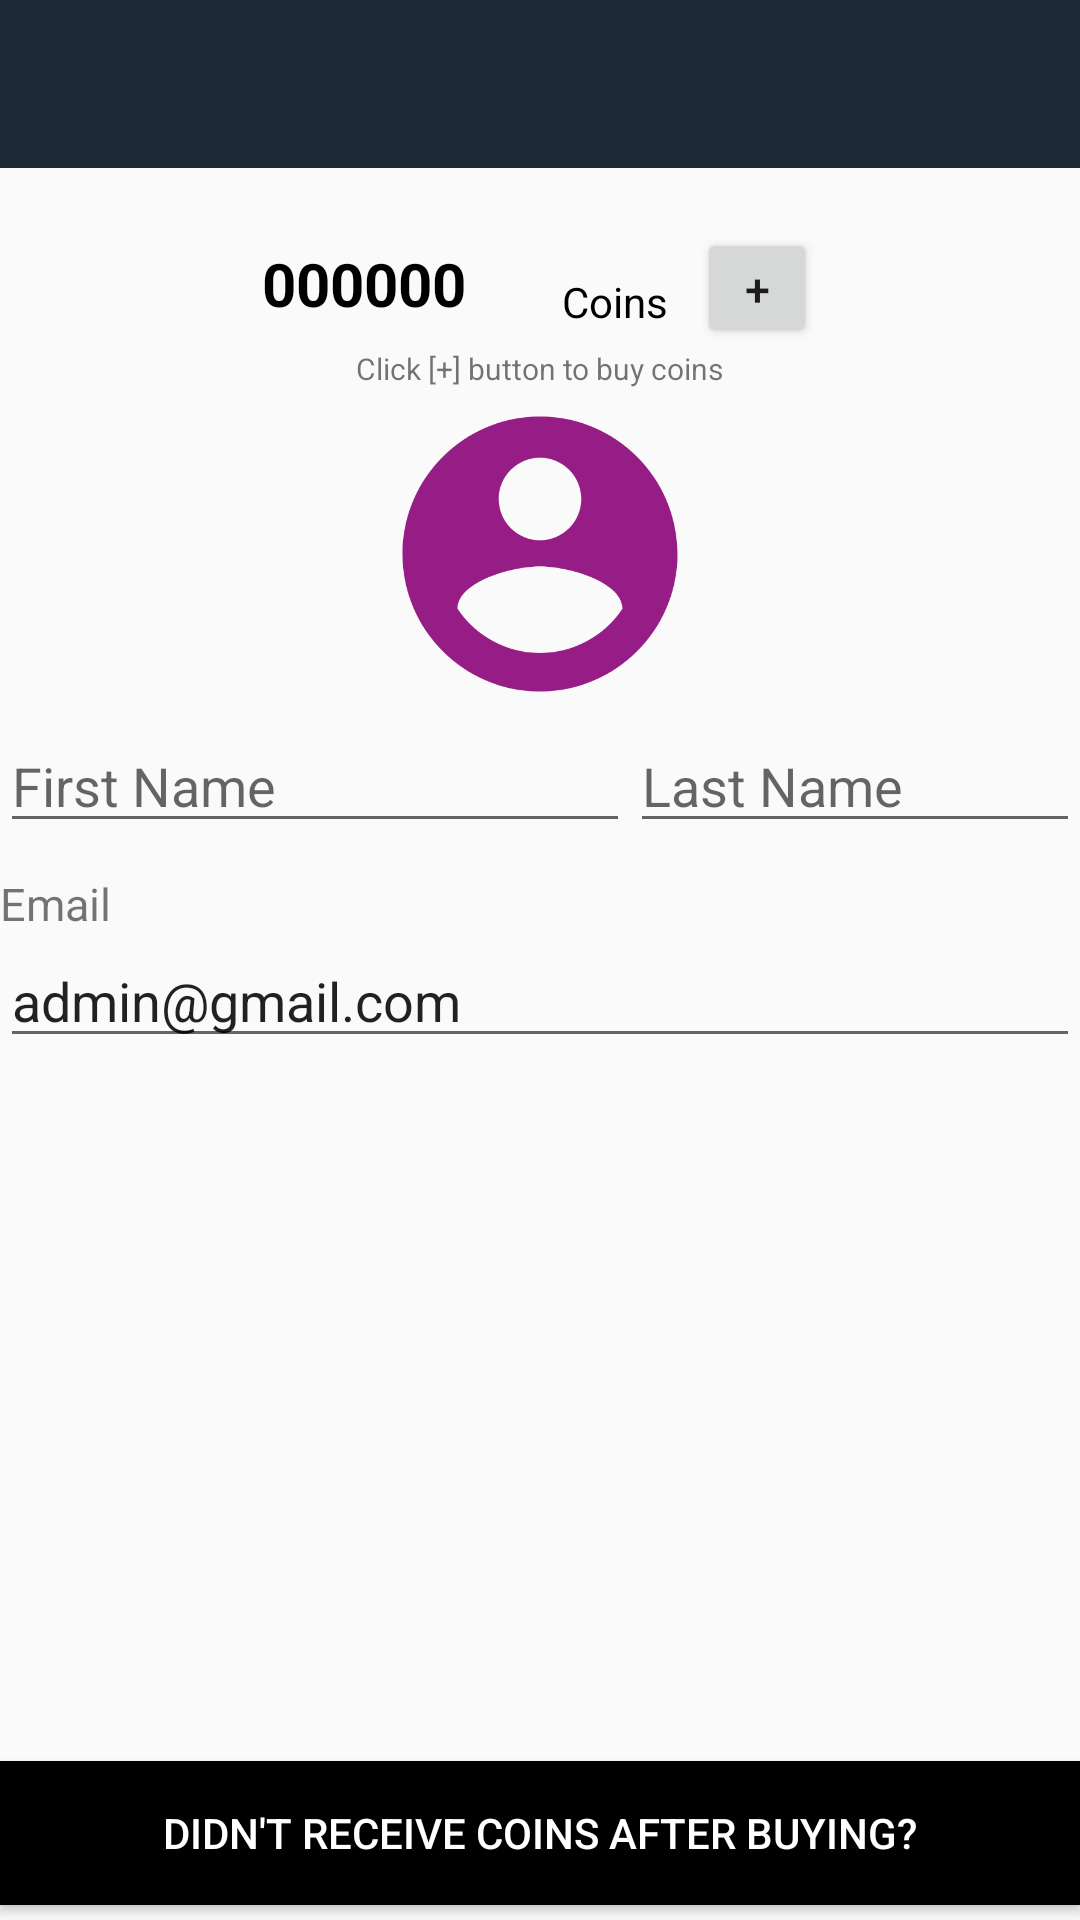

This screen was rendered from an Android layout file. Write that file and the resources it references.
<!-- AndroidManifest.xml: application theme AppTheme -->
<!-- res/layout/activity_user_information.xml -->
<?xml version="1.0" encoding="utf-8"?>
<RelativeLayout xmlns:android="http://schemas.android.com/apk/res/android"
    xmlns:app="http://schemas.android.com/apk/res-auto"
    xmlns:tools="http://schemas.android.com/tools"
    android:layout_width="match_parent"
    android:layout_height="match_parent"
    tools:context=".UserInformation"
    >


    <LinearLayout
        android:id="@+id/L"
        android:layout_width="fill_parent"
        android:layout_height="wrap_content">
        <include

            android:layout_height="wrap_content"
            android:layout_width="match_parent"
            layout="@layout/toolbar_layout"
            />


    </LinearLayout>


    <LinearLayout
        android:id="@+id/L1"
        android:layout_below="@id/L"
        android:layout_width="match_parent"
        android:layout_height="wrap_content"
        android:orientation="vertical">







        <LinearLayout
            android:gravity="center"
            android:layout_marginTop="20dp"
            android:layout_width="match_parent"
            android:layout_height="wrap_content"
            android:orientation="horizontal">


            <TextView
                android:id="@+id/coins"
                android:layout_width="100dp"
                android:layout_height="30dp"
                android:drawableStart="@drawable/ic_monetization_on_blackview_24dp"
                android:text="000000"
                android:textColor="@color/black"
                android:textSize="20sp"
                android:textStyle="bold" />

            <TextView
                android:layout_marginTop="10dp"
                android:textColor="@color/black"
                android:layout_width="45dp"
                android:layout_height="30dp"
                android:text="Coins" />

            <Button
                android:textSize="15sp"
                android:id="@+id/Plus"
                android:layout_width="40dp"
                android:layout_height="40dp"
                android:text="+" />




        </LinearLayout>

        <TextView
            android:textSize="10sp"
            android:layout_gravity="center"
            android:layout_width="wrap_content"
            android:layout_height="wrap_content"
            android:text="Click [+] button to buy coins" />

        <ImageView
            android:layout_width="match_parent"
            android:layout_height="110dp"
            app:srcCompat="@drawable/ic_account_circle_black_24dp" />






    </LinearLayout>

    <LinearLayout
        android:id="@+id/L2"
        android:orientation="vertical"
        android:layout_below="@id/L1"
        android:layout_width="match_parent"
        android:layout_height="wrap_content">

        <LinearLayout
            android:orientation="horizontal"
            android:layout_width="match_parent"
            android:layout_height="wrap_content">




        <EditText
            android:id="@+id/FF"
            android:layout_width="wrap_content"
            android:layout_height="wrap_content"
            android:ems="10"
            android:inputType="textPersonName"
            android:hint="First Name" />

        <EditText
            android:layout_width="wrap_content"
            android:layout_height="wrap_content"
            android:ems="10"
            android:inputType="textPersonName"
            android:hint="Last Name" />




        </LinearLayout>

        <TextView
            android:textSize="15sp"
            android:layout_marginTop="10dp"
            android:layout_width="wrap_content"
            android:layout_height="wrap_content"
            android:layout_weight="1"
            android:text="Email"
            />


        <EditText
            android:id="@+id/editEmail"
            android:layout_width="match_parent"
            android:layout_height="wrap_content"
            android:layout_weight="1"
            android:ems="10"
            android:inputType="textEmailAddress"
            android:text="admin@gmail.com" />


    </LinearLayout>



    <RelativeLayout
        android:id="@+id/R"
        android:visibility="gone"
        android:layout_marginTop="20dp"
        android:layout_below="@id/L2"
        android:layout_width="match_parent"
        android:layout_height="wrap_content">


        <Button
            android:layout_marginRight="20dp"
            android:layout_marginLeft="20dp"
            android:textColor="@color/white"
            android:background="#41c300"
            android:drawableStart="@drawable/ic_monetization_on_black_24dp"
            android:layout_centerHorizontal="true"
            android:id="@+id/BSilver"
            android:layout_width="match_parent"
            android:layout_height="wrap_content"
            android:text="Buy 2000 Coins " />


        <Button
            android:layout_marginTop="5dp"
            android:layout_marginRight="20dp"
            android:layout_marginLeft="20dp"
            android:layout_below="@id/BSilver"
            android:textColor="@color/white"
            android:background="#3d00e0"
            android:drawableStart="@drawable/ic_monetization_on_black_24dp"
            android:layout_centerHorizontal="true"
            android:id="@+id/BGold"
            android:layout_width="match_parent"
            android:layout_height="wrap_content"
            android:text="Buy 6000 Coins " />

        <Button
            android:layout_marginTop="5dp"
            android:layout_marginRight="20dp"
            android:layout_marginLeft="20dp"
            android:layout_below="@id/BGold"
            android:textColor="@color/white"
            android:background="#ff9e22"
            android:drawableStart="@drawable/ic_monetization_on_black_24dp"
            android:layout_centerHorizontal="true"
            android:id="@+id/BDiamond"
            android:layout_width="match_parent"
            android:layout_height="wrap_content"
            android:text="Buy 15000 Coins" />


    </RelativeLayout>

    <Button
        android:textColor="@color/white"
        android:background="@color/black"
        android:layout_marginBottom="5dp"
        android:layout_alignParentBottom="true"
        android:id="@+id/takeFb"
        android:layout_width="match_parent"
        android:layout_height="wrap_content"
        android:text="Didn't Receive Coins after Buying?" />


</RelativeLayout>
<!-- res/layout/toolbar_layout.xml (included above) -->
<?xml version="1.0" encoding="utf-8"?>
<androidx.appcompat.widget.Toolbar
    xmlns:android="http://schemas.android.com/apk/res/android"
    xmlns:app="http://schemas.android.com/apk/res-auto"
    android:layout_width="match_parent" android:layout_height="wrap_content"
    android:id="@+id/toolbar"
    android:background="?attr/colorPrimaryDark"
    android:minHeight="?attr/actionBarSize"
    android:fitsSystemWindows="true"
    app:theme="@style/ThemeOverlay.AppCompat.Dark.ActionBar"
    >

</androidx.appcompat.widget.Toolbar>
<!-- resources referenced by this layout -->
<resources>
  <color name="black">#000000</color>
  <color name="white">#FFF</color>
  <!-- drawable ic_account_circle_black_24dp (drawable) -->
  <vector android:height="24dp" android:tint="#961D86"
      android:viewportHeight="24.0" android:viewportWidth="24.0"
      android:width="24dp" xmlns:android="http://schemas.android.com/apk/res/android">
      <path android:fillColor="#FF000000" android:pathData="M12,2C6.48,2 2,6.48 2,12s4.48,10 10,10 10,-4.48 10,-10S17.52,2 12,2zM12,5c1.66,0 3,1.34 3,3s-1.34,3 -3,3 -3,-1.34 -3,-3 1.34,-3 3,-3zM12,19.2c-2.5,0 -4.71,-1.28 -6,-3.22 0.03,-1.99 4,-3.08 6,-3.08 1.99,0 5.97,1.09 6,3.08 -1.29,1.94 -3.5,3.22 -6,3.22z"/>
  </vector>
  <style name="AppTheme" parent="Theme.AppCompat.Light.NoActionBar">
          
          <item name="colorPrimary">@color/colorPrimary</item>
          <item name="colorPrimaryDark">@color/colorPrimaryDark</item>
          <item name="colorAccent">@color/colorAccent</item>
      </style>
  <color name="colorPrimary">#ff2c3e50</color>
  <color name="colorPrimaryDark">#ff1d2a35</color>
  <color name="colorAccent">#F45C43</color>
</resources>
